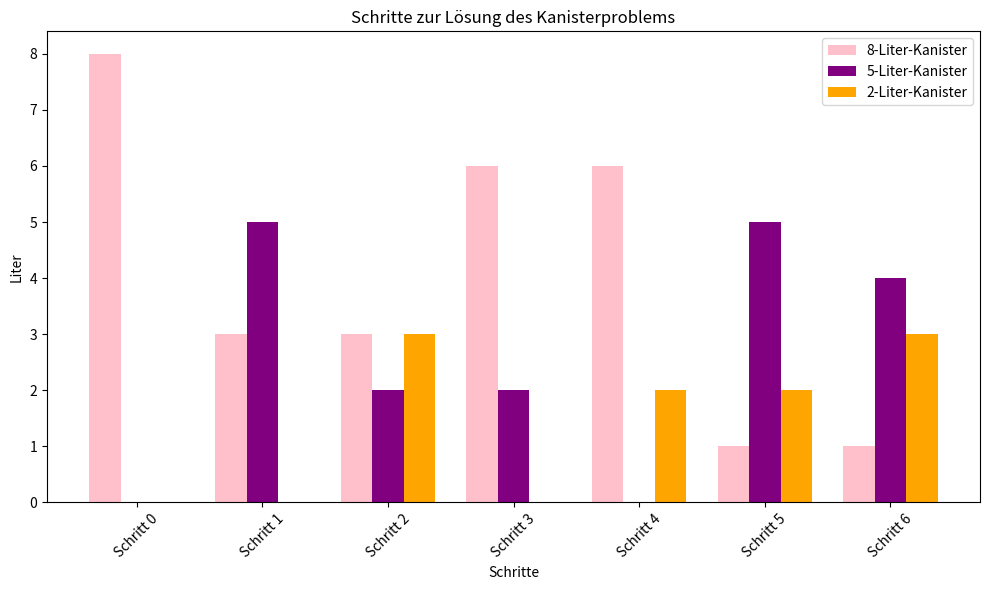

Recreate this plot in Python.
import matplotlib.pyplot as plt

# Kanisterzustände (8L, 5L, 3L)
states = [
    (8, 0, 0),  # Start
    (3, 5, 0),  # Schritt 1
    (3, 2, 3),  # Schritt 2
    (6, 2, 0),  # Schritt 3
    (6, 0, 2),  # Schritt 4
    (1, 5, 2),  # Schritt 5
    (1, 4, 3)   # Schritt 6 (Ergebnis)
]

# Farben für die Kanister
colors = ['pink', 'purple', 'orange']

# Erstellen der Grafik
fig, ax = plt.subplots(figsize=(10, 6))
x_labels = [f"Schritt {i}" for i in range(len(states))]

# Zeichne die Zustände für jeden Kanister
for i, color in enumerate(colors):
    values = [state[i] for state in states]
    ax.bar([x + i * 0.25 for x in range(len(states))], values, width=0.25, label=f'{8 - 3 * i}-Liter-Kanister', color=color)

# Achsenbeschriftung und Titel
ax.set_xlabel('Schritte')
ax.set_ylabel('Liter')
ax.set_title('Schritte zur Lösung des Kanisterproblems')
ax.set_xticks([x + 0.25 for x in range(len(states))])
ax.set_xticklabels(x_labels, rotation=45)
ax.legend()

# Grafik anzeigen
plt.tight_layout()
plt.show()
